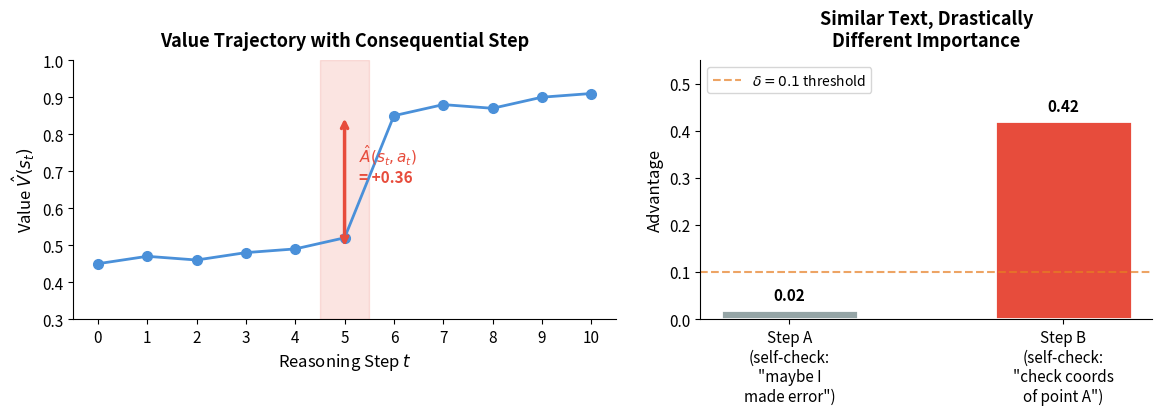

The script that saved this image: (Note: this script raises an exception after producing the figure.)
import matplotlib
matplotlib.use('Agg')
import matplotlib.pyplot as plt
import numpy as np

plt.rcParams.update({
    'font.family': ['Helvetica Neue', 'Arial', 'sans-serif'],
    'font.size': 11,
    'axes.spines.top': False,
    'axes.spines.right': False,
    'figure.dpi': 150,
    'savefig.dpi': 150,
    'savefig.bbox': 'tight',
})

# ========== Figure 1: Advantage Concept Diagram ==========
fig, axes = plt.subplots(1, 2, figsize=(12, 4.5), gridspec_kw={'width_ratios': [1.2, 1]})

# Left: Value trajectory with consequential step highlighted
ax = axes[0]
steps = np.arange(0, 11)
values = [0.45, 0.47, 0.46, 0.48, 0.49, 0.52, 0.85, 0.88, 0.87, 0.90, 0.91]

ax.plot(steps, values, 'o-', color='#4A90D9', linewidth=2, markersize=7, zorder=3)
ax.axvspan(4.5, 5.5, alpha=0.15, color='#E74C3C', zorder=1)

ax.annotate('', xy=(5, 0.85), xytext=(5, 0.49),
            arrowprops=dict(arrowstyle='<->', color='#E74C3C', lw=2.5))
ax.text(5.3, 0.67, r'$\hat{A}(s_t, a_t)$' + '\n= +0.36', fontsize=11, color='#E74C3C', fontweight='bold')

ax.set_xlabel('Reasoning Step $t$', fontsize=12)
ax.set_ylabel(r'Value $\hat{V}(s_t)$', fontsize=12)
ax.set_title('Value Trajectory with Consequential Step', fontsize=13, fontweight='bold', pad=10)
ax.set_xticks(steps)
ax.set_ylim(0.3, 1.0)

# Right: Two similar-looking steps with different advantages
ax2 = axes[1]
categories = ['Step A\n(self-check:\n"maybe I\nmade error")', 'Step B\n(self-check:\n"check coords\nof point A")']
advantages = [0.02, 0.42]
colors = ['#95A5A6', '#E74C3C']

bars = ax2.bar(categories, advantages, color=colors, width=0.5, edgecolor='white', linewidth=2)
ax2.set_ylabel('Advantage', fontsize=12)
ax2.set_title('Similar Text, Drastically\nDifferent Importance', fontsize=13, fontweight='bold', pad=10)
ax2.set_ylim(0, 0.55)
ax2.axhline(y=0.1, color='#E67E22', linestyle='--', linewidth=1.5, alpha=0.7, label=r'$\delta = 0.1$ threshold')
ax2.legend(fontsize=10, loc='upper left')

for bar, val in zip(bars, advantages):
    ax2.text(bar.get_x() + bar.get_width()/2, val + 0.015, f'{val:.2f}',
             ha='center', va='bottom', fontsize=11, fontweight='bold')

fig.tight_layout(pad=2)
fig.savefig('/Users/Zhuanz/Desktop/Zenn-Articles-Publication/articles/images/legibility-is-not-interpretability-cot/fig1.png')
plt.close()
print("Figure 1 saved.")

# ========== Figure 2: Judge & Critic Performance ==========
fig, axes = plt.subplots(1, 2, figsize=(12, 4.5))

# Left: PR-AUC comparison
ax = axes[0]
models = ['Random\nBaseline', 'OOB Judge\n(Qwen3-8B)', 'OOB Judge\n(Qwen3.6-27B)', 'Fine-tuned\nCritic (1.7B)', 'Noise\nCeiling']
correct_vals = [0.02, 0.04, 0.06, 0.085, 0.58]
incorrect_vals = [0.02, 0.08, 0.12, 0.29, 0.60]

x = np.arange(len(models))
width = 0.32

bars1 = ax.bar(x - width/2, correct_vals, width, label='Correct responses', color='#3498DB', edgecolor='white', linewidth=1.5)
bars2 = ax.bar(x + width/2, incorrect_vals, width, label='Incorrect responses', color='#E74C3C', edgecolor='white', linewidth=1.5)

ax.set_ylabel('PR-AUC', fontsize=12)
ax.set_title('Judge & Critic: PR-AUC\n(In-Distribution)', fontsize=13, fontweight='bold', pad=10)
ax.set_xticks(x)
ax.set_xticklabels(models, fontsize=9)
ax.legend(fontsize=10)
ax.set_ylim(0, 0.72)

# Right: Precision@k% budget curve
ax2 = axes[1]
k_pct = np.array([0.5, 1, 2, 5, 10])
random_p = np.array([0.02, 0.02, 0.02, 0.02, 0.02])
critic_correct = np.array([0.12, 0.08, 0.05, 0.03, 0.03])
critic_incorrect = np.array([0.58, 0.35, 0.18, 0.08, 0.05])
ceiling = np.array([0.65, 0.55, 0.42, 0.28, 0.15])

ax2.plot(k_pct, ceiling, 's--', color='#2ECC71', linewidth=2, markersize=7, label='Noise ceiling', alpha=0.7)
ax2.plot(k_pct, critic_incorrect, 'o-', color='#E74C3C', linewidth=2, markersize=7, label='Critic (incorrect)')
ax2.plot(k_pct, critic_correct, 'o-', color='#3498DB', linewidth=2, markersize=7, label='Critic (correct)')
ax2.plot(k_pct, random_p, '^:', color='#95A5A6', linewidth=1.5, markersize=6, label='Random baseline')

ax2.set_xlabel('Inspection Budget (% of steps)', fontsize=12)
ax2.set_ylabel('Precision', fontsize=12)
ax2.set_title('Precision@k% Budget\n(Fine-tuned Critic, ID)', fontsize=13, fontweight='bold', pad=10)
ax2.legend(fontsize=9)
ax2.set_ylim(0, 0.75)

fig.tight_layout(pad=2)
fig.savefig('/Users/Zhuanz/Desktop/Zenn-Articles-Publication/articles/images/legibility-is-not-interpretability-cot/fig2.png')
plt.close()
print("Figure 2 saved.")

# ========== Figure 3: Reasoning Patterns by Model Type ==========
fig, ax = plt.subplots(figsize=(10, 5))

patterns = ['Always High', 'Gradual\nClimb', 'Sudden\nClimb', 'Recovery\nfrom Dip', 'Once High\nthen Low', 'Never High']
non_thinking = [24, 15, 22, 12, 8, 19]
thinking = [61, 12, 8, 6, 5, 8]

x = np.arange(len(patterns))
width = 0.32

bars1 = ax.bar(x - width/2, non_thinking, width, label='Non-thinking\n(Qwen3-1.7B)', color='#3498DB', edgecolor='white', linewidth=1.5)
bars2 = ax.bar(x + width/2, thinking, width, label='Thinking\n(Qwen3-1.7B)', color='#E67E22', edgecolor='white', linewidth=1.5)

for bar, val in zip(bars1, non_thinking):
    if val > 5:
        ax.text(bar.get_x() + bar.get_width()/2, val + 0.8, f'{val}%', ha='center', fontsize=9, color='#3498DB', fontweight='bold')
for bar, val in zip(bars2, thinking):
    if val > 5:
        ax.text(bar.get_x() + bar.get_width()/2, val + 0.8, f'{val}%', ha='center', fontsize=9, color='#E67E22', fontweight='bold')

ax.set_ylabel('Proportion of Responses (%)', fontsize=12)
ax.set_title('Reasoning Patterns: Thinking vs Non-Thinking Models', fontsize=14, fontweight='bold', pad=10)
ax.set_xticks(x)
ax.set_xticklabels(patterns, fontsize=10)
ax.legend(fontsize=10, loc='upper left')
ax.set_ylim(0, 72)

# Add annotation
ax.annotate('Thinking mode shifts mass\nto "Always High" pattern',
            xy=(0, 61), xytext=(2, 65),
            fontsize=10, ha='center',
            arrowprops=dict(arrowstyle='->', color='#333333', lw=1.5),
            bbox=dict(boxstyle='round,pad=0.3', facecolor='#FDEBD0', edgecolor='#E67E22'))

fig.tight_layout(pad=2)
fig.savefig('/Users/Zhuanz/Desktop/Zenn-Articles-Publication/articles/images/legibility-is-not-interpretability-cot/fig3.png')
plt.close()
print("Figure 3 saved.")

# ========== Figure 4: Consequential Step Types & Faithfulness ==========
fig, axes = plt.subplots(1, 2, figsize=(12, 4.5))

# Left: Consequential step types
ax = axes[0]
step_types = ['Active\nComputation', 'Uncertainty\nMgmt', 'Self-\nChecking', 'Final Answer\nEmission', 'Setup /\nPlanning']
correct_freq = [0.28, 0.24, 0.20, 0.08, 0.12]
incorrect_freq = [0.10, 0.08, 0.12, 0.38, 0.14]

x = np.arange(len(step_types))
width = 0.3

bars1 = ax.bar(x - width/2, correct_freq, width, label='Correct responses', color='#2ECC71', edgecolor='white', linewidth=1.5)
bars2 = ax.bar(x + width/2, incorrect_freq, width, label='Incorrect responses', color='#E74C3C', edgecolor='white', linewidth=1.5)

ax.set_ylabel('Fraction of Consequential Steps', fontsize=11)
ax.set_title('Consequential Step Types\n(Qwen3-1.7B, Thinking)', fontsize=12, fontweight='bold', pad=10)
ax.set_xticks(x)
ax.set_xticklabels(step_types, fontsize=9)
ax.legend(fontsize=9)

# Right: Faithfulness test
ax2 = axes[1]
conditions = ['No Cue', 'With Cue']
has_consequential = [58, 15]
no_consequential = [42, 85]

bars1 = ax2.bar(conditions, has_consequential, color='#E74C3C', edgecolor='white', linewidth=1.5, label='Has consequential step')
bars2 = ax2.bar(conditions, no_consequential, bottom=has_consequential, color='#BDC3C7', edgecolor='white', linewidth=1.5, label='No consequential step')

for bar, val in zip(bars1, has_consequential):
    ax2.text(bar.get_x() + bar.get_width()/2, val/2, f'{val}%', ha='center', va='center', fontsize=13, fontweight='bold', color='white')

ax2.set_ylabel('Proportion of Responses (%)', fontsize=11)
ax2.set_title('Self-Advantage Faithfulness Test\n(Scruples Dataset)', fontsize=12, fontweight='bold', pad=10)
ax2.legend(fontsize=9, loc='upper right')
ax2.set_ylim(0, 105)

fig.tight_layout(pad=2)
fig.savefig('/Users/Zhuanz/Desktop/Zenn-Articles-Publication/articles/images/legibility-is-not-interpretability-cot/fig4.png')
plt.close()
print("Figure 4 saved.")

print("All 4 figures generated successfully!")
